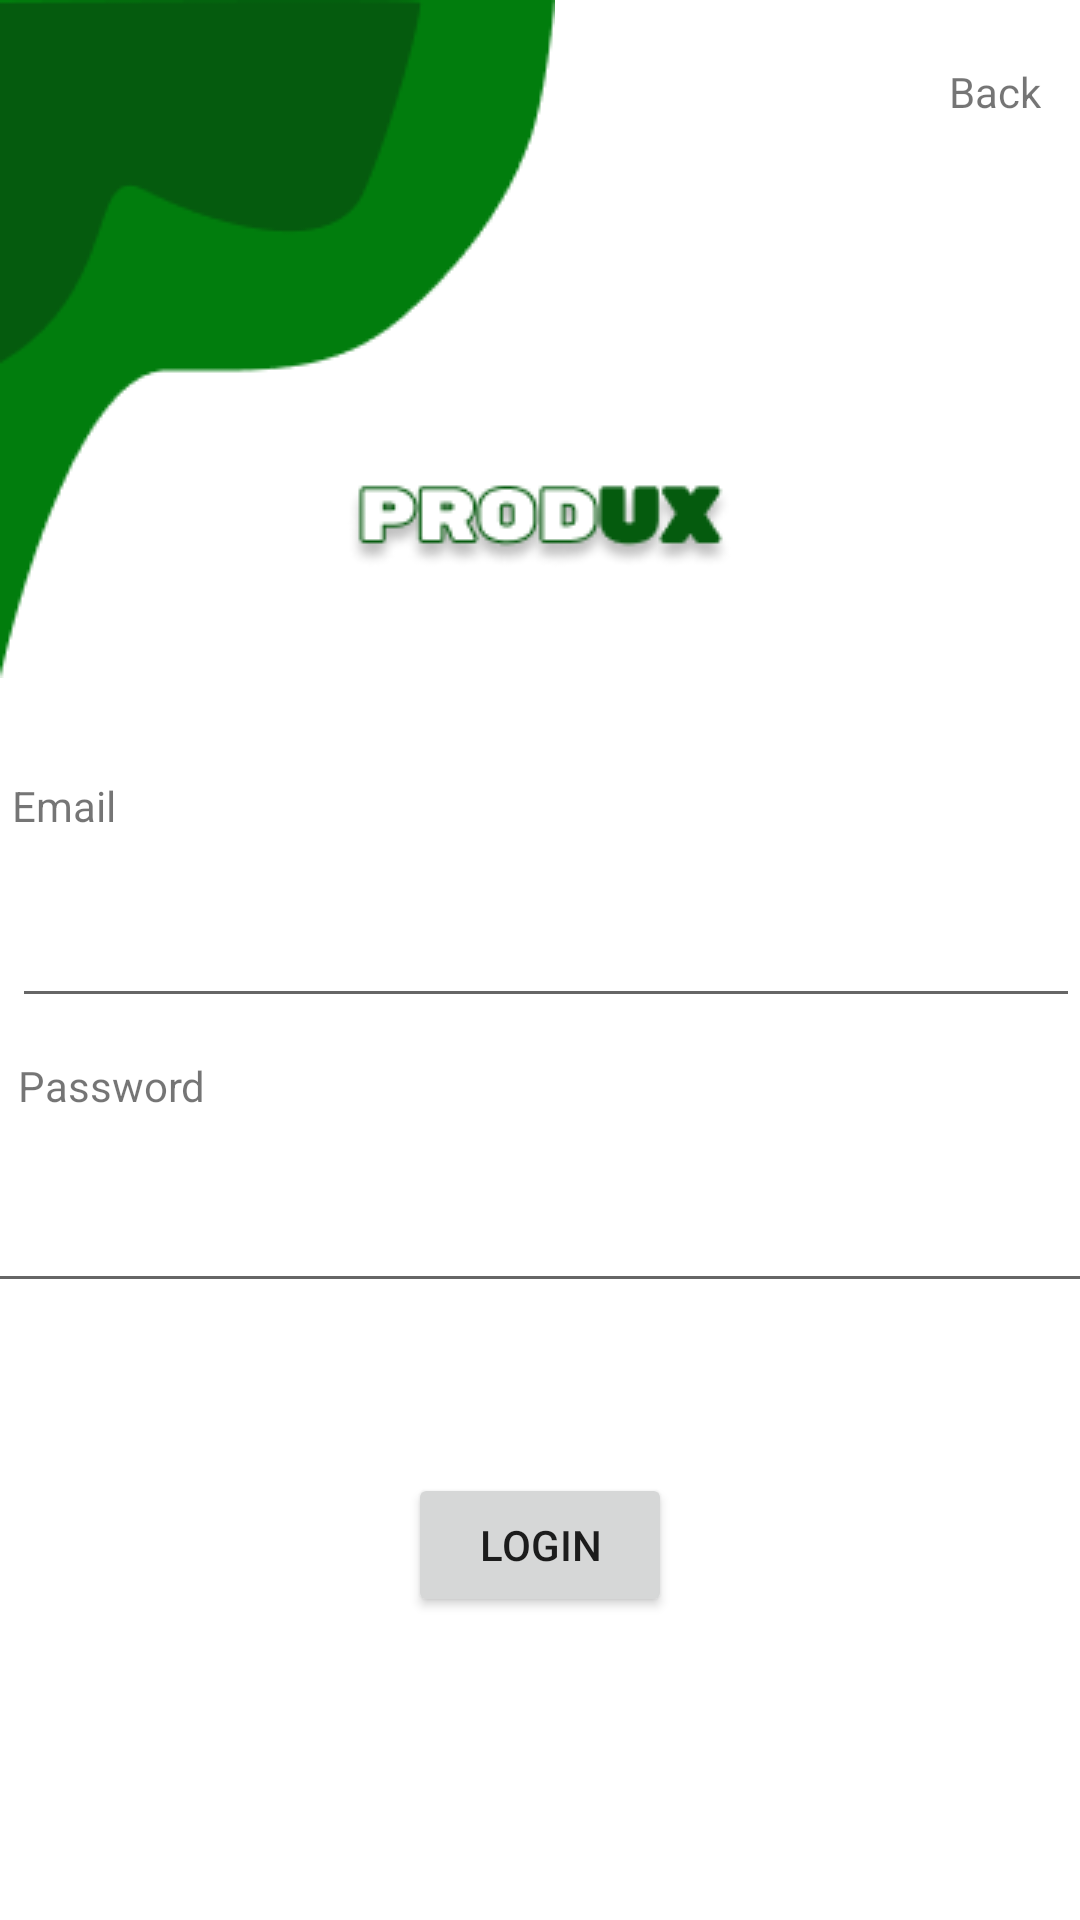

Reconstruct the res/layout file that produces this screen, plus the resources it refers to.
<!-- AndroidManifest.xml: application theme Theme.ProduxBudy -->
<!-- res/layout/activity_login.xml -->
<?xml version="1.0" encoding="utf-8"?>

<androidx.constraintlayout.widget.ConstraintLayout xmlns:android="http://schemas.android.com/apk/res/android"
    xmlns:app="http://schemas.android.com/apk/res-auto"
    xmlns:tools="http://schemas.android.com/tools"
    android:layout_width="match_parent"
    android:layout_height="match_parent"
    tools:context=".LoginActivity">

    <ImageView
        android:id="@+id/imageView"
        android:layout_width="wrap_content"
        android:layout_height="wrap_content"
        app:layout_constraintEnd_toEndOf="parent"
        app:layout_constraintHorizontal_bias="0.0"
        app:layout_constraintStart_toStartOf="parent"
        app:layout_constraintTop_toTopOf="parent"
        app:srcCompat="@drawable/atas" />

    <ImageView
        android:id="@+id/imageView2"
        android:layout_width="wrap_content"
        android:layout_height="wrap_content"
        android:layout_marginBottom="36dp"
        app:layout_constraintBottom_toBottomOf="@+id/imageView"
        app:layout_constraintEnd_toEndOf="parent"
        app:layout_constraintStart_toStartOf="parent"
        app:srcCompat="@drawable/logo" />

    <EditText
        android:id="@+id/editTextTextPersonName"
        android:layout_width="match_parent"
        android:layout_height="wrap_content"
        android:layout_marginStart="4dp"
        android:layout_marginLeft="4dp"
        android:layout_marginTop="72dp"
        android:ems="10"
        android:inputType="textPersonName"
        app:layout_constraintEnd_toEndOf="parent"
        app:layout_constraintHorizontal_bias="0.0"
        app:layout_constraintStart_toStartOf="@+id/imageView"
        app:layout_constraintTop_toBottomOf="@+id/imageView" />

    <EditText
        android:id="@+id/editTextTextPersonName2"
        android:layout_width="399dp"
        android:layout_height="43dp"
        android:layout_marginTop="52dp"
        android:layout_marginEnd="1dp"
        android:layout_marginRight="1dp"
        android:ems="10"
        android:inputType="textPersonName"
        android:text=""
        app:layout_constraintEnd_toEndOf="@+id/editTextTextPersonName"
        app:layout_constraintHorizontal_bias="0.363"
        app:layout_constraintStart_toStartOf="parent"
        app:layout_constraintTop_toBottomOf="@+id/editTextTextPersonName" />

    <TextView
        android:id="@+id/textView"
        android:layout_width="wrap_content"
        android:layout_height="wrap_content"
        android:layout_marginStart="4dp"
        android:layout_marginLeft="4dp"
        android:layout_marginBottom="20dp"
        android:text="Email"
        app:layout_constraintBottom_toTopOf="@+id/editTextTextPersonName"
        app:layout_constraintStart_toStartOf="parent" />

    <TextView
        android:id="@+id/textView2"
        android:layout_width="wrap_content"
        android:layout_height="wrap_content"
        android:layout_marginStart="6dp"
        android:layout_marginLeft="6dp"
        android:layout_marginBottom="20dp"
        android:text="Password"
        app:layout_constraintBottom_toTopOf="@+id/editTextTextPersonName2"
        app:layout_constraintStart_toStartOf="parent" />

    <Button
        android:id="@+id/button"
        android:layout_width="wrap_content"
        android:layout_height="wrap_content"
        android:layout_marginBottom="101dp"
        android:text="Login"
        app:layout_constraintBottom_toBottomOf="parent"
        app:layout_constraintEnd_toEndOf="parent"
        app:layout_constraintStart_toStartOf="parent" />

    <TextView
        android:id="@+id/textView8"
        android:layout_width="wrap_content"
        android:layout_height="wrap_content"
        android:layout_marginTop="21dp"
        android:layout_marginEnd="13dp"
        android:layout_marginRight="13dp"
        android:text="Back"
        app:layout_constraintEnd_toEndOf="parent"
        app:layout_constraintTop_toTopOf="parent" />

</androidx.constraintlayout.widget.ConstraintLayout>
<!-- resources referenced by this layout -->
<resources>
  <!-- drawable atas: png bitmap (drawable, 2999 bytes) -->
  <!-- drawable logo: png bitmap (drawable, 4692 bytes) -->
  <style name="Theme.ProduxBudy" parent="Theme.MaterialComponents.DayNight.DarkActionBar">
          
          <item name="colorPrimary">@color/purple_500</item>
          <item name="colorPrimaryVariant">@color/purple_700</item>
          <item name="colorOnPrimary">@color/white</item>
          
          <item name="colorSecondary">@color/teal_200</item>
          <item name="colorSecondaryVariant">@color/teal_700</item>
          <item name="colorOnSecondary">@color/black</item>
          
          <item name="android:statusBarColor" tools:targetApi="l">?attr/colorPrimaryVariant</item>
          
      </style>
  <color name="purple_500">#055B0E</color>
  <color name="purple_700">#055B0E</color>
  <color name="white">#FFFFFFFF</color>
  <color name="teal_200">#FF03DAC5</color>
  <color name="teal_700">#FF018786</color>
  <color name="black">#FF000000</color>
</resources>
